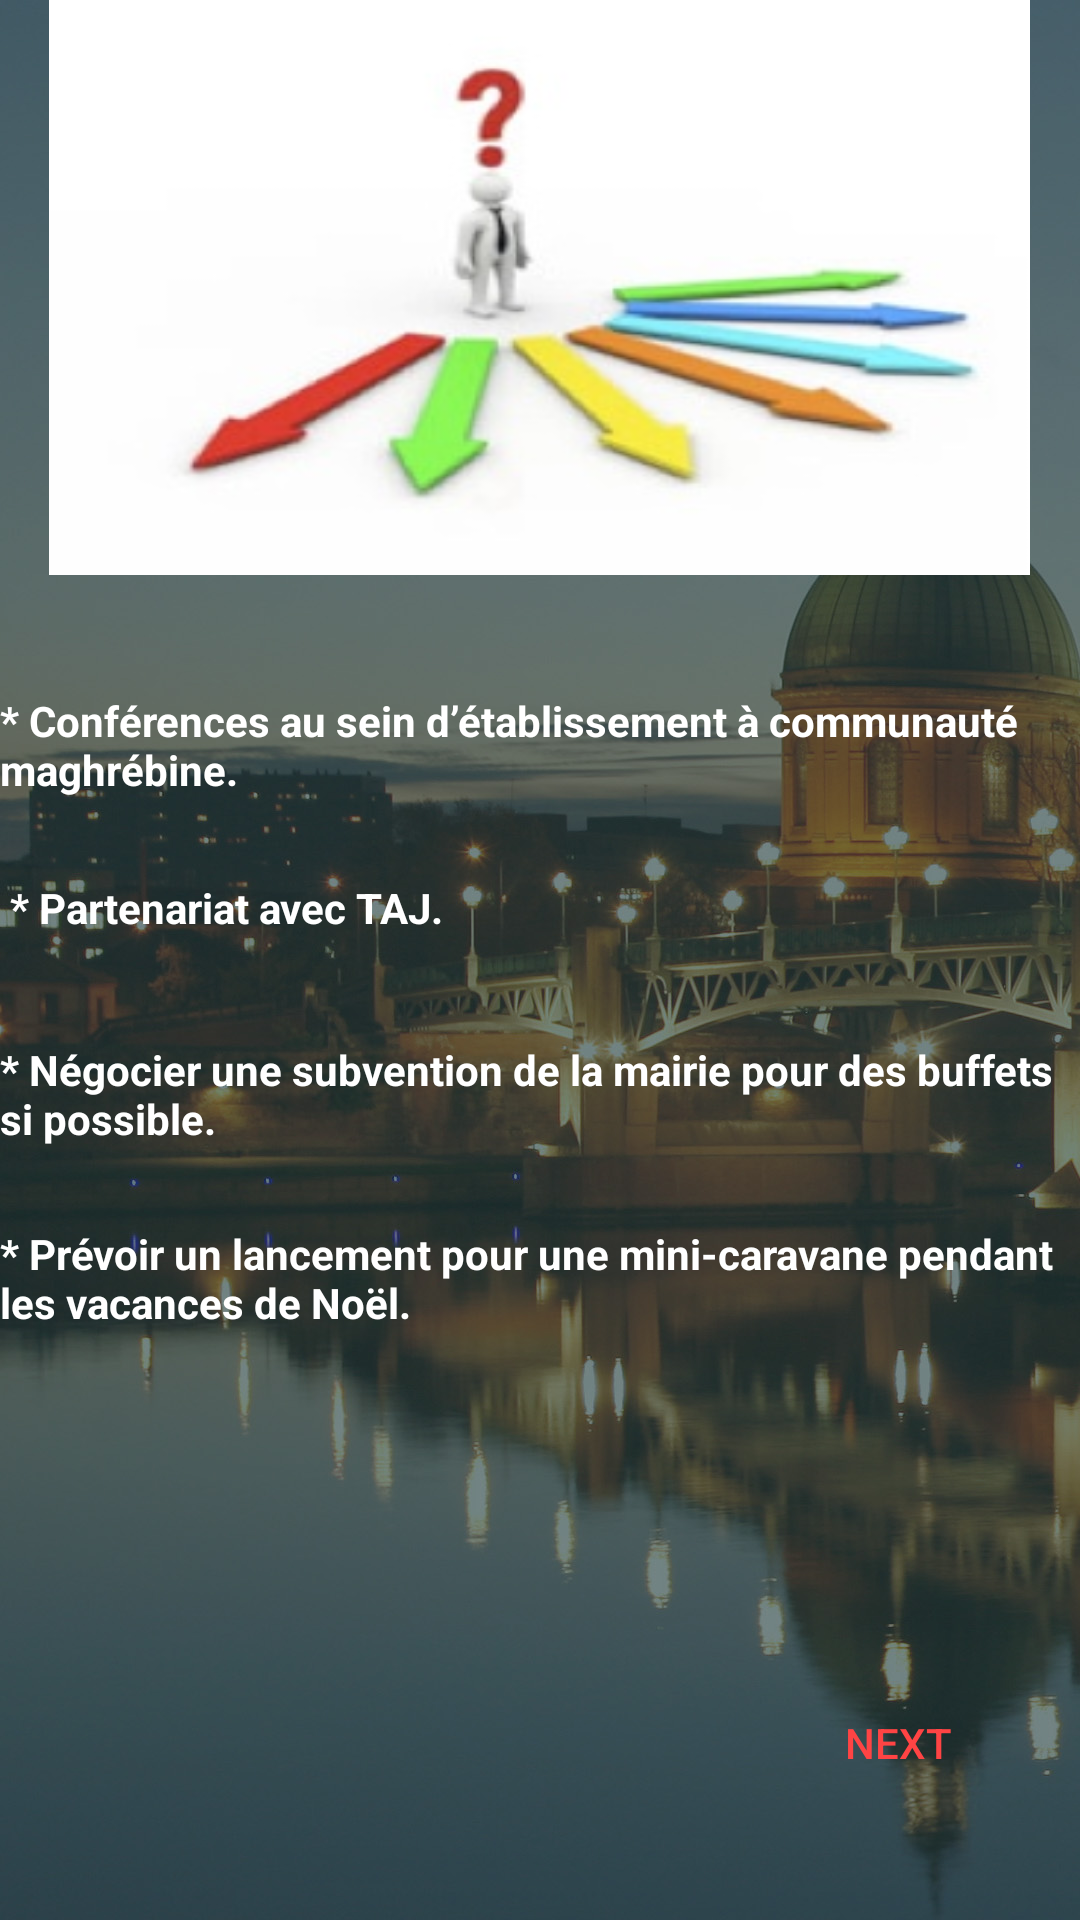

Reconstruct the res/layout file that produces this screen, plus the resources it refers to.
<!-- AndroidManifest.xml: application theme AppTheme -->
<!-- res/layout/orio.xml -->
<?xml version="1.0" encoding="utf-8"?>

<RelativeLayout xmlns:android="http://schemas.android.com/apk/res/android"
    android:layout_width="match_parent" android:layout_height="match_parent"
    android:background="@drawable/bg">
    <ImageView
        android:layout_width="327dp"
        android:layout_height="191.67dp"
        android:background="@drawable/orio"
        android:id="@+id/imageView3"
        android:layout_alignParentTop="true"
        android:layout_centerHorizontal="true" />


    <TextView
        android:id="@+id/textView4"
        android:layout_width="wrap_content"
        android:layout_height="wrap_content"
        android:text="* Conférences au sein d’établissement à communauté maghrébine.  "
        android:textColor="@android:color/white"
        android:textStyle="bold"
        android:layout_marginTop="39dp"
        android:layout_below="@+id/imageView3"
        android:layout_alignParentLeft="true"
        android:layout_alignParentStart="true" />

    <TextView
        android:id="@+id/textView5"
        android:layout_width="wrap_content"
        android:layout_height="wrap_content"
        android:text=" * Partenariat avec TAJ. "
        android:textColor="@android:color/white"
        android:textStyle="bold"
        android:layout_below="@+id/textView4"
        android:layout_alignParentLeft="true"
        android:layout_alignParentStart="true"
        android:layout_marginTop="27dp" />

    <TextView
        android:id="@+id/textView6"
        android:layout_width="wrap_content"
        android:layout_height="wrap_content"
        android:text="* Négocier une subvention de la mairie pour des buffets si possible."
        android:textColor="@android:color/white"
        android:textStyle="bold"
        android:layout_marginTop="35dp"
        android:layout_below="@+id/textView5"
        android:layout_alignParentLeft="true"
        android:layout_alignParentStart="true" />

    <TextView
        android:id="@+id/textView7"
        android:layout_width="wrap_content"
        android:layout_height="wrap_content"
        android:text="* Prévoir un lancement pour une mini-caravane pendant les vacances de Noël."
        android:textColor="@android:color/white"
        android:textStyle="bold"
        android:layout_below="@+id/textView6"
        android:layout_alignParentLeft="true"
        android:layout_alignParentStart="true"
        android:layout_marginTop="26dp" />

    <Button
        android:id="@+id/plus10"
        android:layout_width="wrap_content"
        android:layout_height="wrap_content"
        android:layout_alignEnd="@+id/imageView3"
        android:layout_alignParentBottom="true"
        android:layout_alignRight="@+id/imageView3"
        android:layout_marginBottom="35dp"
        android:text="Next"
        android:textColor="@android:color/holo_red_light"
        android:background="@android:color/transparent" />
</RelativeLayout>
<!-- resources referenced by this layout -->
<resources>
  <!-- drawable bg: jpg bitmap (drawable-nodpi, 214696 bytes) -->
  <!-- drawable orio: jpg bitmap (drawable-nodpi, 12827 bytes) -->
  <style name="AppTheme" parent="AppBlankTheme">
          
          
          <item name="windowNoTitle">true</item>
          <item name="windowActionBar">false</item>
          <item name="spinnerDropDownItemStyle">@style/Animation.AppCompat.DropDownUp</item>
      </style>
  <style name="AppBlankTheme" parent="Theme.AppCompat.Light.DarkActionBar">
  
          
          
          <item name="colorPrimary">@color/colorPrimary</item>
          
          <item name="colorPrimaryDark">@color/colorPrimaryDark</item>
          
          <item name="colorAccent">@color/colorAccent</item>
      </style>
  <color name="colorPrimary">#3F51B5</color>
  <color name="colorPrimaryDark">#264040</color>
  <color name="colorAccent">#FF4081</color>
</resources>
